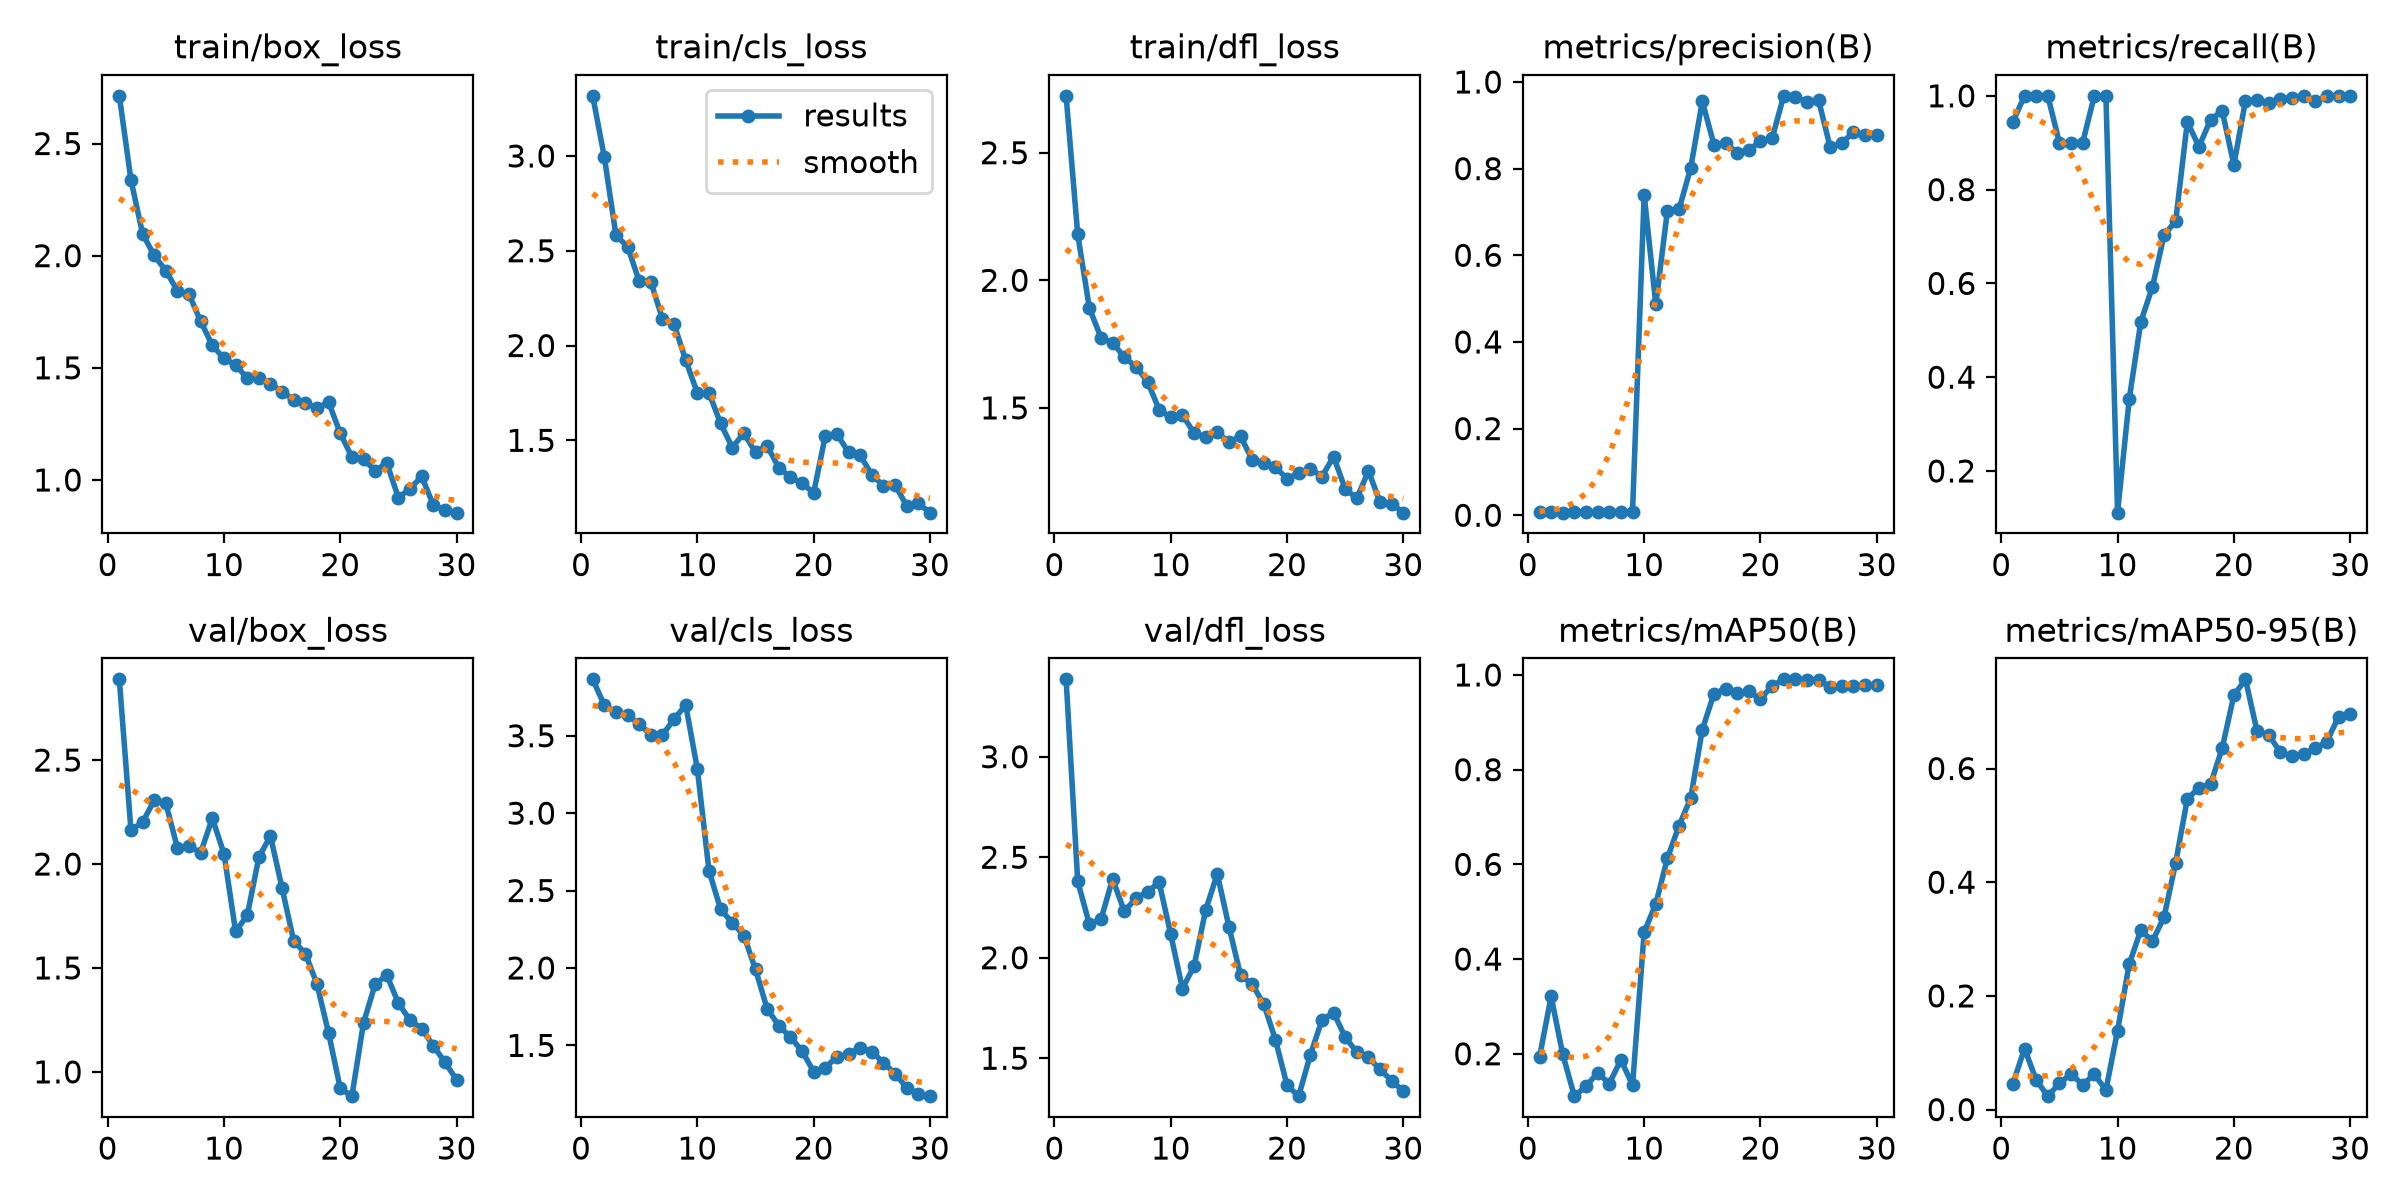

The file beside this chart, header and first rows:
epoch, time, train/box_loss, train/cls_loss, train/dfl_loss, metrics/precision(B), metrics/recall(B), metrics/mAP50(B), metrics/mAP50-95(B), val/box_loss, val/cls_loss, val/dfl_loss, lr/pg0, lr/pg1, lr/pg2
1, 14.26, 2.713, 3.317, 2.723, 0.00773, 0.9444, 0.1929, 0.04559, 2.888, 3.864, 3.385, 0.0003572, 0.0003572, 0.0003572
2, 24.37, 2.338, 2.994, 2.18, 0.00739, 1, 0.321, 0.1073, 2.163, 3.697, 2.38, 0.0008061, 0.0008061, 0.0008061
3, 34.03, 2.098, 2.581, 1.891, 0.00597, 1, 0.1986, 0.05215, 2.201, 3.652, 2.167, 0.001223, 0.001223, 0.001223
4, 43.53, 2.001, 2.521, 1.775, 0.00787, 1, 0.1105, 0.0236, 2.306, 3.636, 2.191, 0.001288, 0.001288, 0.001288
5, 53.21, 1.933, 2.34, 1.756, 0.00784, 0.9, 0.1312, 0.04628, 2.292, 3.574, 2.393, 0.00124, 0.00124, 0.00124
6, 62.27, 1.843, 2.334, 1.699, 0.00704, 0.9, 0.1597, 0.06249, 2.077, 3.506, 2.232, 0.001193, 0.001193, 0.001193
7, 72.12, 1.827, 2.142, 1.662, 0.00696, 0.9, 0.1369, 0.04387, 2.085, 3.504, 2.295, 0.001146, 0.001146, 0.001146
8, 81.94, 1.707, 2.112, 1.603, 0.00764, 1, 0.1873, 0.06191, 2.055, 3.608, 2.328, 0.001099, 0.001099, 0.001099
9, 92.33, 1.6, 1.922, 1.494, 0.00786, 1, 0.1336, 0.03441, 2.22, 3.698, 2.375, 0.001052, 0.001052, 0.001052
10, 101.6, 1.542, 1.75, 1.463, 0.7399, 0.1111, 0.4568, 0.1391, 2.05, 3.284, 2.116, 0.001005, 0.001005, 0.001005
11, 112.5, 1.513, 1.75, 1.472, 0.4864, 0.3527, 0.5165, 0.2559, 1.676, 2.628, 1.847, 0.0009574, 0.0009574, 0.0009574
12, 123.2, 1.454, 1.589, 1.402, 0.703, 0.5182, 0.613, 0.3157, 1.752, 2.378, 1.958, 0.0009103, 0.0009103, 0.0009103
13, 135.1, 1.455, 1.462, 1.385, 0.706, 0.5925, 0.6819, 0.2962, 2.033, 2.293, 2.237, 0.0008631, 0.0008631, 0.0008631
14, 147.9, 1.427, 1.538, 1.405, 0.8014, 0.7026, 0.7395, 0.3389, 2.135, 2.209, 2.417, 0.000816, 0.000816, 0.000816
15, 159.6, 1.394, 1.436, 1.366, 0.9554, 0.7333, 0.8846, 0.4346, 1.883, 1.991, 2.155, 0.0007688, 0.0007688, 0.0007688
16, 170.4, 1.357, 1.472, 1.389, 0.8553, 0.9444, 0.9602, 0.5467, 1.63, 1.737, 1.913, 0.0007216, 0.0007216, 0.0007216
17, 180.2, 1.345, 1.355, 1.296, 0.8595, 0.8916, 0.9713, 0.5658, 1.569, 1.628, 1.868, 0.0006745, 0.0006745, 0.0006745
18, 190.8, 1.32, 1.306, 1.285, 0.836, 0.9492, 0.9629, 0.5726, 1.422, 1.553, 1.77, 0.0006273, 0.0006273, 0.0006273
19, 202.5, 1.347, 1.274, 1.268, 0.843, 0.9681, 0.9651, 0.6359, 1.186, 1.464, 1.592, 0.0005802, 0.0005802, 0.0005802
20, 215.6, 1.208, 1.223, 1.222, 0.8633, 0.8526, 0.9492, 0.7288, 0.9209, 1.33, 1.365, 0.000533, 0.000533, 0.000533
21, 226.3, 1.102, 1.523, 1.244, 0.8698, 0.9896, 0.977, 0.7569, 0.8833, 1.357, 1.311, 0.0004859, 0.0004859, 0.0004859
22, 235.4, 1.092, 1.534, 1.262, 0.968, 0.9903, 0.9908, 0.6652, 1.235, 1.425, 1.516, 0.0004387, 0.0004387, 0.0004387
23, 244.4, 1.042, 1.436, 1.231, 0.9658, 0.9846, 0.9908, 0.6589, 1.421, 1.443, 1.69, 0.0003915, 0.0003915, 0.0003915
24, 253.7, 1.075, 1.42, 1.309, 0.9538, 0.993, 0.9892, 0.6285, 1.466, 1.486, 1.727, 0.0003444, 0.0003444, 0.0003444
25, 264.8, 0.9212, 1.319, 1.182, 0.9578, 0.9947, 0.9892, 0.6212, 1.33, 1.459, 1.605, 0.0002972, 0.0002972, 0.0002972
26, 275.4, 0.961, 1.26, 1.146, 0.849, 1, 0.9742, 0.6257, 1.249, 1.388, 1.531, 0.0002501, 0.0002501, 0.0002501
27, 285.1, 1.016, 1.265, 1.253, 0.8593, 0.9899, 0.9758, 0.6352, 1.208, 1.318, 1.504, 0.0002029, 0.0002029, 0.0002029
28, 294.3, 0.8893, 1.154, 1.13, 0.884, 0.9992, 0.977, 0.6472, 1.126, 1.226, 1.444, 0.0001558, 0.0001558, 0.0001558
29, 303.5, 0.864, 1.167, 1.124, 0.8783, 1, 0.9783, 0.6914, 1.046, 1.186, 1.388, 0.0001086, 0.0001086, 0.0001086
30, 314.8, 0.8543, 1.118, 1.089, 0.877, 1, 0.9783, 0.6954, 0.9628, 1.172, 1.335, 6.1447e-05, 6.1447e-05, 6.1447e-05
